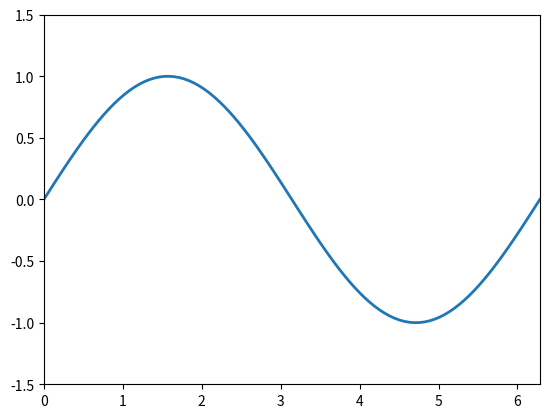

The script that saved this image:
import numpy as np
import matplotlib.pyplot as plt
import matplotlib.animation as animation

# Create a figure and an axes
fig, ax = plt.subplots()

# Set up the axes limits
ax.set_xlim(0, 2*np.pi)
ax.set_ylim(-1.5, 1.5)

# Initialize a line plot
line, = ax.plot([], [], lw=2)

# Function to generate frame data
def animate(i):
    x = np.linspace(0, 2 * np.pi, 100)
    y = np.sin(x + i * 0.1)  # Shift the sine wave
    line.set_data(x, y)
    return line,

# Create an animation
ani = animation.FuncAnimation(fig, animate, frames=200, interval=2, blit=True)

# Show the animation
plt.show()
